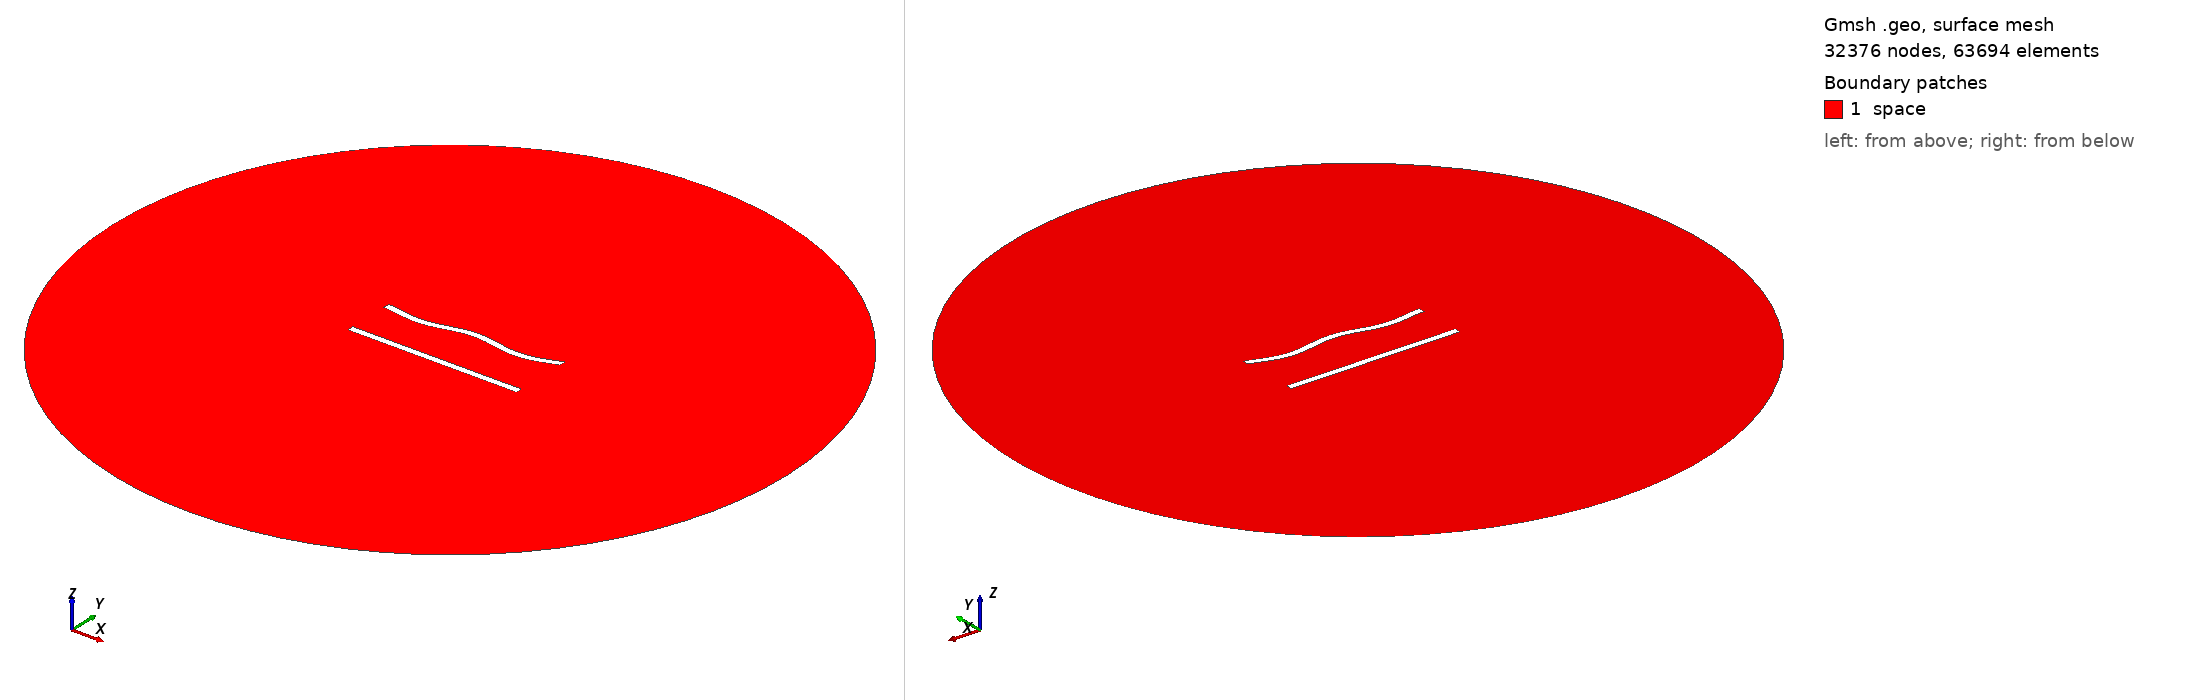

Gmsh geometry script, surface-meshed: 32376 nodes, 63694 surface elements. Boundary patches (legend numbers): 1 space. Left view from above one corner, right view from below the opposite corner. Legend entries are the model's physical surfaces. The drawing asked Gmsh for element sizes between 1% and 20% of the model's largest extent; the script's own settings can give other sizes.

=== 310.geo (drawn) ===
//---------------------------------------
// Geometry kernel
//---------------------------------------

SetFactory("OpenCASCADE");



//---------------------------------------
// Parameters of the geometry
//---------------------------------------

// Overetch of the upper plate
overetch = 0.0;

// Distance between the plates
distance = 27.5;

// Discretization over the x axis (for the deformation)
nx = 50; 

// Length of the plate
L = 100 - overetch; 

// Number of modes
n = 4; 

// 1st mode coefficient
coeff(1) = 1.5;
beta(1) = 0.596864 * 3.1415926535 / L;

// 2nd mode coefficient
coeff(2) = 0.0;
beta(2) = 1.49418 * 3.1415926535 / L;

// 3rd mode coefficient
coeff(3) = 0.0;
beta(3) = 2.50025 * 3.1415926535 / L;

// 4th mode coefficient
coeff(4) = -1.5;
beta(4) = 3.49999 * 3.1415926535 / L;



//---------------------------------------
// Upper plate (deformed rectangle)
//---------------------------------------

// Coordiantes of the upper plate
xmin = -50;
xmax = 50 - overetch;

// Height of the upper plate
yheight = 4 - 2 * overetch;

// Indexes of the points
UpperID[] = {};
LowerID[] = {};
LeftID[] = {};
RightID[] = {};

// Point index
p = 1;

// Horizontal edges
For i In {1:nx}
    x = xmin + (i-1)*(xmax - xmin)/(nx-1);

    y_bottom = distance / 2 + overetch;
    For j In {1:n}
        C = (Cosh(beta(j)*L) + Cos(beta(j)*L)) / (Sinh(beta(j)*L) + Sin(beta(j)*L));
        y_bottom  = y_bottom + coeff(j) * (Cosh(beta(j)*(x+50)) - Cos(beta(j)*(x+50)) - C * (Sinh(beta(j)*(x+50)) - Sin(beta(j)*(x+50))));
    EndFor

    y_top = y_bottom + yheight;

    Point(p) = {x, y_top, 0, 1.0};
    UpperID[i] = p;
    p = p + 1;

    Point(p) = {x, y_bottom, 0, 1.0};
    LowerID[i] = p;
    p = p + 1;
EndFor

// Create point lists
UpperPts[] = {}; LowerPts[] = {};
For i In {1:nx}
  UpperPts[] += {UpperID[i]};
  LowerPts[] += {LowerID[i]};
EndFor

// Build splines
Spline(1) = {UpperPts[]};
Spline(2) = {LowerPts[]};
Line(3) = {LowerPts[nx-1], UpperPts[nx-1]};
Line(4) = {LowerPts[0], UpperPts[0]};

// Build the plane surface
Curve Loop(1) = {2, 3, -1, -4};
Plane Surface(1) = {1};



//---------------------------------------
// Lower plate (rectangle)
//---------------------------------------

// Vertices
Point(1001) = {-50, -distance/2, 0, 1.0};
Point(1002) = { 50, -distance/2, 0, 1.0};
Point(1003) = { 50,  -distance/2 + 4, 0, 1.0};
Point(1004) = {-50,  -distance/2 + 4, 0, 1.0};

// Edges
Line(5) = {1001, 1002};
Line(6) = {1002, 1003};
Line(7) = {1003, 1004};
Line(8) = {1004, 1001};

// Plane surface
Line Loop(2) = {5, 6, 7, 8};
Plane Surface(2) = {2}; 



//---------------------------------------
// Outer (fictious) boundary
//---------------------------------------

// Points
Point(1005) = {0, 0, 0};       // Center
Point(1006) = {200, 0, 0};     // Start point
Point(1007) = {0, 200, 0};     // 90 degrees
Point(1008) = {-200, 0, 0};    // 180 degrees
Point(1009) = {0, -200, 0};    // 270 degrees

// Circle arcs (each needs start, center, end)
Circle(9) = {1006, 1005, 1007};
Circle(10) = {1007, 1005, 1008};
Circle(11) = {1008, 1005, 1009};
Circle(12) = {1009, 1005, 1006};

// Plane surface for the entire domain
Curve Loop(3) = {9, 10, 11, 12};
Surface(3) = {3};

// Subtract the plates from the whole domain to obtain the actual domain where we want to solve the equations
BooleanDifference{ Surface{3}; Delete; }{ Surface{1}; Surface{2}; Delete; }




//---------------------------------------
// Transfinite Lines/Curves
//---------------------------------------

// Set the number of points on the boundaries
r = 6;
d = 0.15;

// Plates
Transfinite Curve {1} = 50*r/4 Using Progression 1;
Transfinite Line {2} = 50*r Using Progression 1;
Transfinite Curve {3, 4} = 2*r Using Progression 1+d;
Transfinite Line {5} = 50*r/4 Using Progression 1;
Transfinite Line {7} = 50*r Using Progression 1;
Transfinite Line {6} = 2*r Using Progression 1-d;
Transfinite Line {8} = 2*r Using Progression 1+d;

// Outer boundary
Transfinite Line {9, 10, 11, 12} = 20 Using Progression 1;



//---------------------------------------
// Physical groups
//---------------------------------------                

// Physical curves (boundaries)
Physical Line("force_segment", 10) = {2};
Physical Line("upper_plate", 11) = {1, 3, 4};
Physical Line("lower_plate", 12) = {5, 6, 7, 8};
Physical Line("boundary", 20) = {9, 10, 11, 12};

// Physical Surfaces
Physical Surface("space", 30) = {3};



//---------------------------------------
// 6. Generate the Mesh
//---------------------------------------

// 2D mesh generation
Mesh 2;
